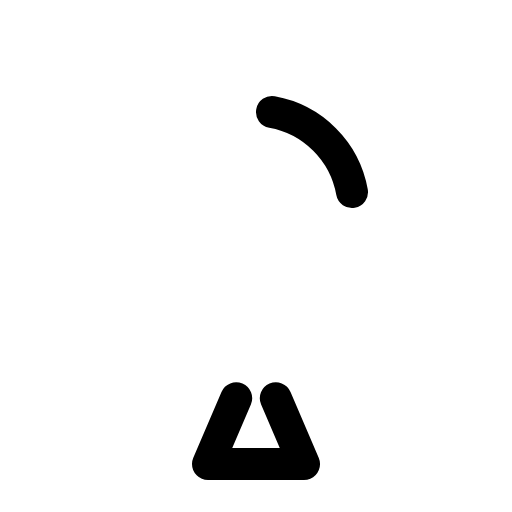
t = 0.00 s
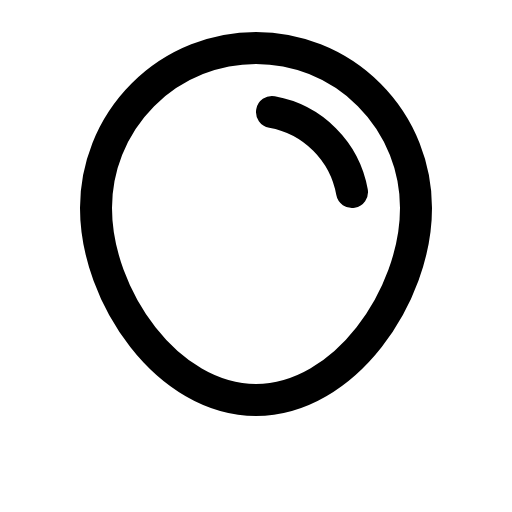
t = 0.60 s
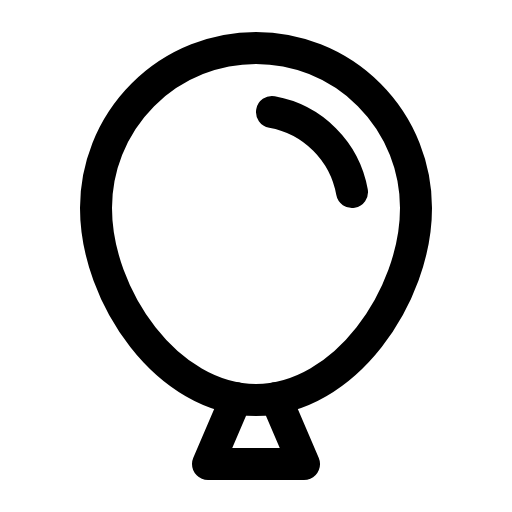
t = 1.35 s
t = 1.73 s: frame unchanged from t = 1.35 s, image omitted
t = 2.48 s: frame unchanged from t = 1.35 s, image omitted
t = 2.85 s: frame unchanged from t = 1.35 s, image omitted

The animated SVG that drew these frames (rendered in a browser with its animation timeline set to each time). Animation: 1 CSS @keyframes rule; one cycle of 3.60 s, repeats indefinitely.

<svg xmlns="http://www.w3.org/2000/svg" viewBox="0 0 256 256">
  <style>
    .draw-line {
      stroke-dasharray: 2000;
      stroke-dashoffset: 0;
    }
    svg:hover .draw-line {
      animation: phosphor-draw-in 3s ease-in-out infinite alternate;
    }
    @keyframes phosphor-draw-in {
      0%   { stroke-dashoffset: 2000; }
      50%  { stroke-dashoffset: 0; }
      100% { stroke-dashoffset: 0; }
    }
  </style><rect width="256" height="256" fill="none"/><path d="M208,104c0,44.18-35.82,96-80,96s-80-51.82-80-96a80,80,0,0,1,160,0Z" fill="none" stroke="currentColor" stroke-linecap="round" stroke-linejoin="round" stroke-width="16" class="draw-line" pathLength="1" style="animation-delay: 0s"/><path d="M136,56a49.52,49.52,0,0,1,40,40" fill="none" stroke="currentColor" stroke-linecap="round" stroke-linejoin="round" stroke-width="16" class="draw-line" pathLength="1" style="animation-delay: 0.3s"/><polyline points="137.91 199.13 152 232 104 232 118.09 199.13" fill="none" stroke="currentColor" stroke-linecap="round" stroke-linejoin="round" stroke-width="16" class="draw-line" pathLength="1" style="animation-delay: 0.6s"/></svg>
